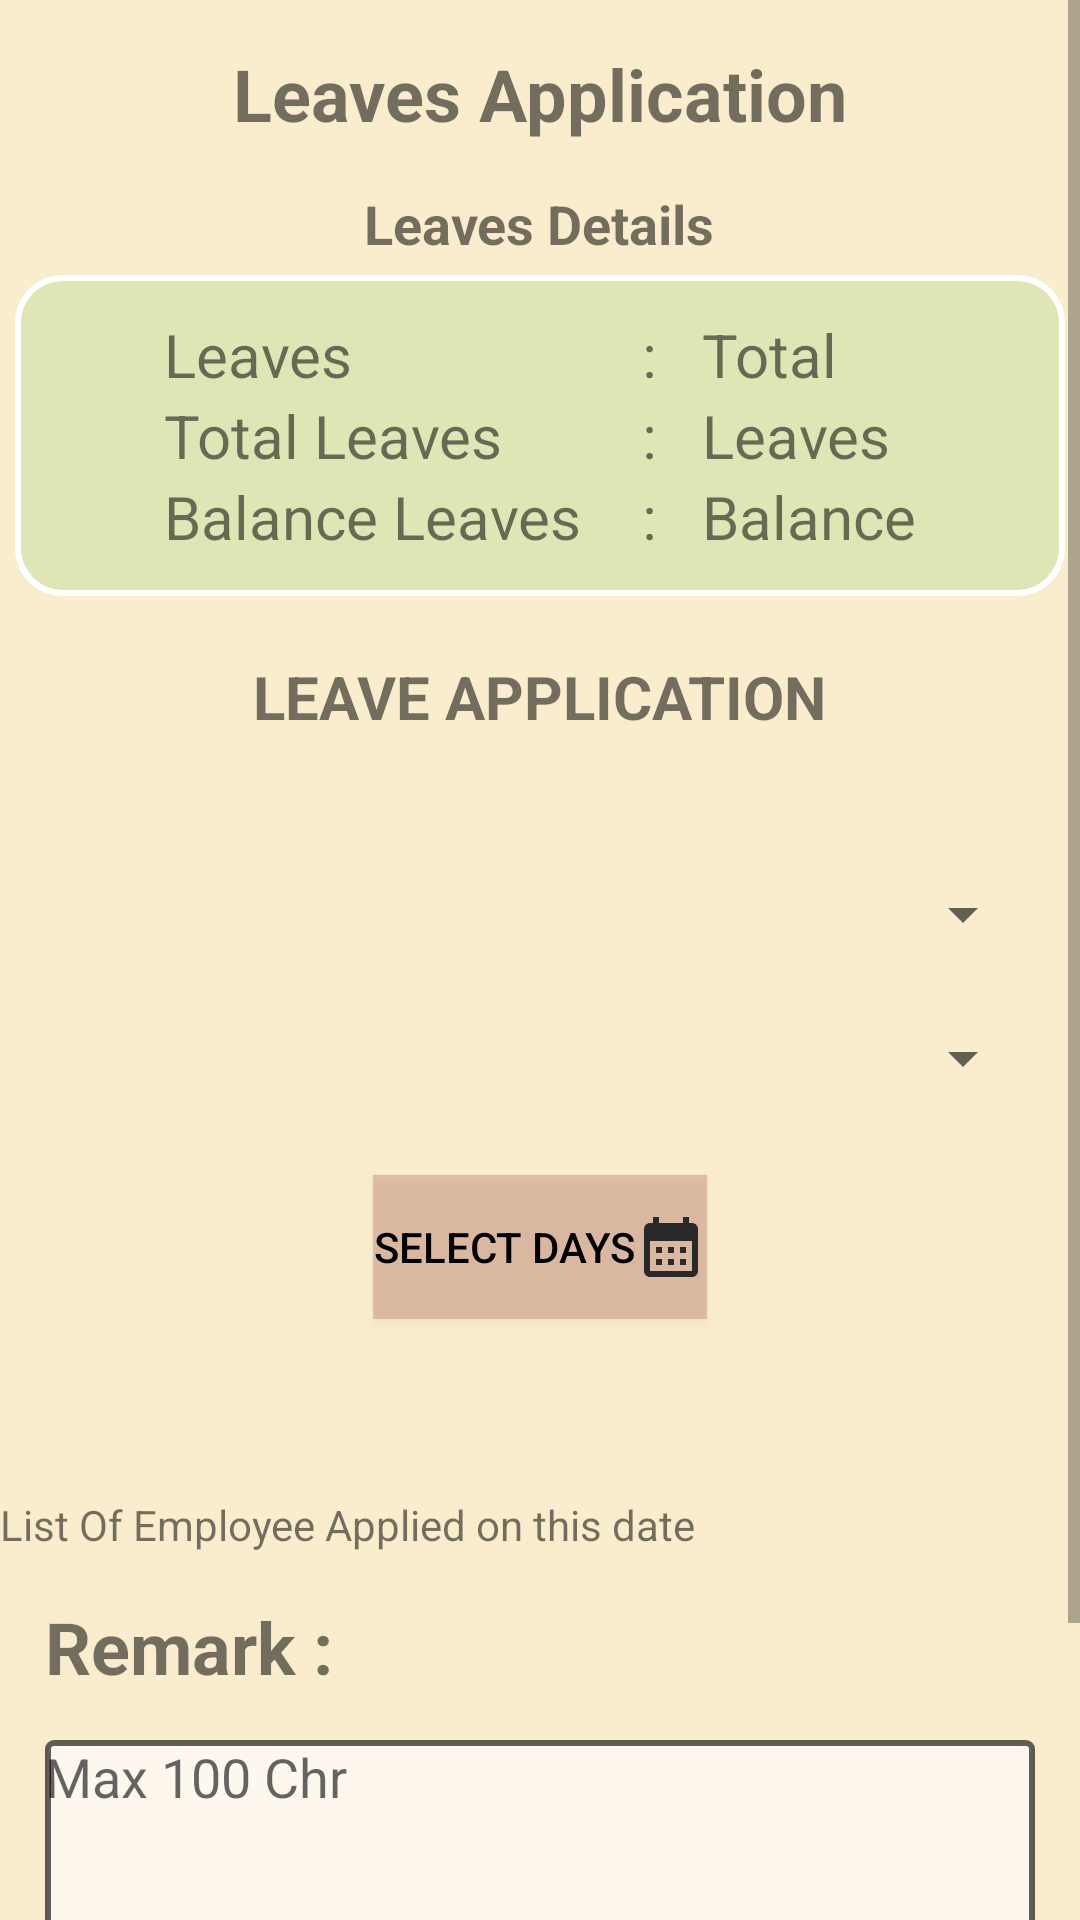

Android layout source for this screen:
<!-- AndroidManifest.xml: application theme Theme.Workplace -->
<!-- res/layout/activity_leave_application.xml -->
<?xml version="1.0" encoding="utf-8"?>
<ScrollView xmlns:android="http://schemas.android.com/apk/res/android"
    xmlns:app="http://schemas.android.com/apk/res-auto"
    xmlns:tools="http://schemas.android.com/tools"
    android:layout_width="match_parent"
    android:layout_height="match_parent"
    tools:context=".LeaveApplication"
    android:background="@color/color_back">

    <LinearLayout
        android:layout_width="match_parent"
        android:layout_height="0dp"
        android:gravity="center_horizontal"
        android:orientation="vertical">

        <LinearLayout
            android:layout_width="match_parent"
            android:layout_height="wrap_content"
            android:layout_marginTop="15dp"
            android:gravity="center_horizontal">

            <TextView
                android:layout_width="wrap_content"
                android:layout_height="wrap_content"
                android:text="Leaves Application"
                android:textSize="24sp"
                android:textStyle="bold" />
        </LinearLayout>
        <LinearLayout
            android:layout_width="match_parent"
            android:layout_height="wrap_content"
            android:layout_marginTop="15dp"
            android:gravity="center_horizontal">

            <TextView
                android:layout_width="wrap_content"
                android:layout_height="wrap_content"
                android:text="Leaves Details"
                android:textSize="18sp"
                android:textStyle="bold" />
        </LinearLayout>

        <LinearLayout
            android:layout_width="match_parent"
            android:layout_height="match_parent"
            android:layout_marginStart="5dp"
            android:layout_marginTop="5dp"
            android:layout_marginEnd="5dp"
            android:background="@drawable/round_corners"
            android:gravity="center"
            android:orientation="horizontal">

            <LinearLayout
                android:layout_width="wrap_content"
                android:layout_height="match_parent"
                android:layout_margin="5dp"
                android:orientation="vertical">

                <TextView
                    android:layout_width="wrap_content"
                    android:layout_height="wrap_content"
                    android:text="Leaves "
                    android:textSize="20sp" />

                <TextView
                    android:layout_width="wrap_content"
                    android:layout_height="wrap_content"
                    android:text="Total Leaves "
                    android:textSize="20sp" />

                <TextView
                    android:layout_width="wrap_content"
                    android:layout_height="wrap_content"
                    android:text="Balance Leaves "
                    android:textSize="20sp" />

            </LinearLayout>

            <LinearLayout
                android:layout_width="wrap_content"
                android:layout_height="match_parent"
                android:layout_margin="5dp"
                android:orientation="vertical">

                <TextView
                    android:layout_width="wrap_content"
                    android:layout_height="wrap_content"
                    android:text=" : "
                    android:textSize="20sp" />

                <TextView
                    android:layout_width="wrap_content"
                    android:layout_height="wrap_content"
                    android:text=" : "
                    android:textSize="20sp" />

                <TextView
                    android:layout_width="wrap_content"
                    android:layout_height="wrap_content"
                    android:text=" : "
                    android:textSize="20sp" />
            </LinearLayout>

            <LinearLayout
                android:layout_width="wrap_content"
                android:layout_height="match_parent"
                android:layout_margin="5dp"
                android:orientation="vertical">

                <TextView
                    android:id="@+id/tvTotalLeaves"
                    android:layout_width="wrap_content"
                    android:layout_height="wrap_content"
                    android:text="Total"
                    android:textSize="20sp" />

                <TextView
                    android:id="@+id/tvLeaves"
                    android:layout_width="wrap_content"
                    android:layout_height="wrap_content"
                    android:text="Leaves"
                    android:textSize="20sp" />

                <TextView
                    android:id="@+id/tvBalanceleaves"
                    android:layout_width="wrap_content"
                    android:layout_height="wrap_content"
                    android:text="Balance"
                    android:textSize="20sp" />
            </LinearLayout>
        </LinearLayout>

        <TextView
            android:layout_width="wrap_content"
            android:layout_height="wrap_content"
            android:layout_margin="20dp"
            android:text="LEAVE APPLICATION"
            android:textSize="20dp"
            android:textStyle="bold" />

        <LinearLayout
            android:layout_width="match_parent"
            android:layout_height="wrap_content"
            android:gravity="center_horizontal"
            android:orientation="vertical">

            <LinearLayout
                android:layout_width="match_parent"
                android:layout_height="wrap_content"
                android:layout_margin="15dp"
                android:gravity="center_horizontal"
                android:orientation="vertical">

                <Spinner
                    android:id="@+id/spinLeaveType"
                    android:layout_width="match_parent"
                    android:layout_height="48dp"
                    android:text="Select" />

                <Spinner
                    android:id="@+id/spinLeaveApplicationType"
                    android:layout_width="match_parent"
                    android:layout_height="48dp" />

                <TextView
                    android:id="@+id/tvTypeCount"
                    android:layout_width="wrap_content"
                    android:layout_height="wrap_content"
                    android:visibility="gone" />

                <Button
                    android:id="@+id/btnDatePicker"
                    android:layout_width="wrap_content"
                    android:layout_height="wrap_content"
                    android:layout_margin="15dp"
                    android:background="#3E993333"
                    android:drawableRight="@drawable/ic_calendar"
                    android:gravity="center"
                    android:text="Select Days"
                    android:textColor="@color/black" />

            </LinearLayout>

            <LinearLayout
                android:layout_width="match_parent"
                android:layout_height="wrap_content"
                android:orientation="vertical">

                <TextView
                    android:id="@+id/tvSelectedDate"
                    android:layout_width="match_parent"
                    android:layout_height="match_parent"
                    android:layout_marginStart="15dp"
                    android:layout_marginTop="5dp"
                    android:layout_marginEnd="15dp"
                    android:layout_marginBottom="5dp"
                    android:maxLines="20" />

                <TextView
                    android:layout_width="wrap_content"
                    android:layout_height="wrap_content"
                    android:text="List Of Employee Applied on this date" />
            </LinearLayout>

            <ListView
                android:id="@+id/lvEmployeenames"
                android:layout_width="match_parent"
                android:layout_height="0dp"
                android:layout_weight="1" />

            <LinearLayout
                android:layout_width="match_parent"
                android:layout_height="wrap_content"
                android:orientation="vertical">

                <TextView
                    android:layout_width="match_parent"
                    android:layout_height="wrap_content"
                    android:layout_margin="15dp"
                    android:text="Remark :"
                    android:textSize="24dp"
                    android:textStyle="bold" />

                <EditText
                    android:id="@+id/etLeaveRemark"
                    android:layout_width="match_parent"
                    android:layout_height="100dp"
                    android:layout_marginStart="15dp"
                    android:layout_marginEnd="15dp"
                    android:layout_marginBottom="5dp"
                    android:background="@drawable/et_background"
                    android:gravity="start"
                    android:hint="Max 100 Chr"
                    android:maxLength="100"
                    android:maxLines="10" />
            </LinearLayout>

            <LinearLayout
                android:layout_width="match_parent"
                android:layout_height="wrap_content"
                android:gravity="center_horizontal"
                android:orientation="horizontal">

                <Button
                    android:id="@+id/btnSubmitleave"
                    android:layout_width="wrap_content"
                    android:layout_height="wrap_content"
                    android:layout_margin="12dp"
                    android:backgroundTint="@color/submit"
                    android:text="@string/submit"
                    android:textColor="@color/black" />

                <Button
                    android:id="@+id/btnCancelleave"
                    android:layout_width="wrap_content"
                    android:layout_height="wrap_content"
                    android:layout_margin="12dp"
                    android:backgroundTint="@color/cancle"
                    android:text="@string/cancel"
                    android:textColor="@color/black" />
            </LinearLayout>
        </LinearLayout>
    </LinearLayout>

</ScrollView>
<!-- resources referenced by this layout -->
<resources>
  <color name="black">#FF000000</color>
  <color name="cancle">#808080</color>
  <color name="color_back">#FAEDCE</color>
  <color name="submit">#0066ff</color>
  <!-- drawable et_background (drawable) -->
  <?xml version="1.0" encoding="utf-8"?>
  <shape xmlns:android="http://schemas.android.com/apk/res/android"
      android:shape="rectangle"
      >
      <corners android:radius="2dip" />
      <solid android:color="#A6FFFEFE">
  
      </solid>
      <stroke
          android:width="2dp"
          android:color="#9E000000" />
  </shape>
  <!-- drawable ic_calendar (drawable) -->
  <vector android:height="24dp" android:tint="#2A2929"
      android:viewportHeight="24" android:viewportWidth="24"
      android:width="24dp" xmlns:android="http://schemas.android.com/apk/res/android">
      <path android:fillColor="@android:color/white" android:pathData="M19,4h-1V2h-2v2H8V2H6v2H5C3.89,4 3.01,4.9 3.01,6L3,20c0,1.1 0.89,2 2,2h14c1.1,0 2,-0.9 2,-2V6C21,4.9 20.1,4 19,4zM19,20H5V10h14V20zM9,14H7v-2h2V14zM13,14h-2v-2h2V14zM17,14h-2v-2h2V14zM9,18H7v-2h2V18zM13,18h-2v-2h2V18zM17,18h-2v-2h2V18z"/>
  </vector>
  <!-- drawable round_corners (drawable) -->
  <shape
      xmlns:android="http://schemas.android.com/apk/res/android"
      android:shape="rectangle"   >
  
      <solid
          android:color="@color/purple_200" >
      </solid>
      <padding
          android:left="8dp"
          android:top="8dp"
          android:right="8dp"
          android:bottom="8dp">
      </padding>
      <corners
          android:radius="15dp"   >
      </corners>
      <stroke
          android:width="2dp"
      android:color="#FFFFFFFF" />
  </shape>
  <string name="cancel">CANCEL</string>
  <string name="submit">SUBMIT</string>
  <style name="Theme.Workplace" parent="Theme.MaterialComponents.DayNight.DarkActionBar">
          
          <item name="colorPrimary">@color/color_main</item>
          <item name="colorPrimaryVariant">@color/color_main</item>
          <item name="colorOnPrimary">@color/color_back</item>
          
          <item name="colorSecondary">@color/color_main</item>
          <item name="colorSecondaryVariant">@color/color_main</item>
          <item name="colorOnSecondary">@color/color_back</item>
          
          <item name="android:statusBarColor">?attr/colorPrimaryVariant</item>
          
      </style>
  <color name="purple_200">#E0E5B6</color>
  <color name="color_main">#95a857</color>
</resources>
